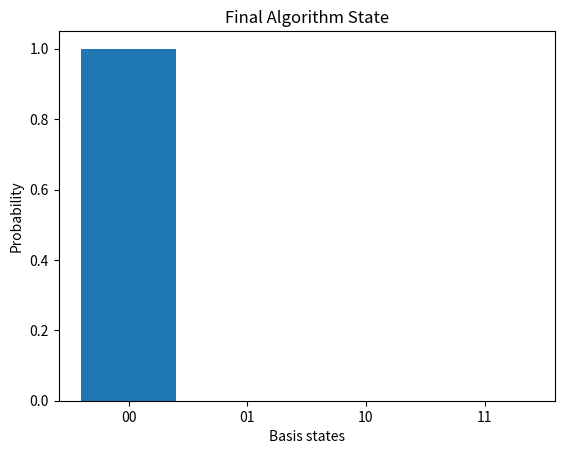

Reproduce this figure in Python.
"""
This implementation is a reconstructed reference version of the original
experiment, based on handwritten derivations and a recorded presentation.
The mathematical model and numerical behavior match the original work. 
The original notebook environment is no longer available; 
this is a reconstructed reference implementation based on the paper 
and recorded presentation Use the video presentation as reference
to confirm the validity of code.
"""
import numpy as np
from scipy.linalg import expm
import matplotlib.pyplot as plt

#------------------------------------------------

# - variables
h_bar = 1             # reduced plank constant
b = 1                 # abstraction of product of reduced plank constant, gamma gyromagnetic ratio, and B(magentic field).
t_h = np.pi * h_bar/b  # The time required for the Hadamard to perform pi rotation when applied
t_z = np.pi * h_bar/b  # The time required for the Z-gate to perform pi rotation when applied
gamma = 0.1            # relaxation rate
#------------------------------------------------

 # Hamiltonians to realize quantum gates

H_12 = (-b/4) * np.array([[1,1,1,1],     # Modified Hadamard gate hamiltonian for two qubit system
                          [1,-1,1,-1],   # targets both qubits when applied
                          [1,1,-1,-1],
                          [1,-1,-1,1]])

H_z2 = (b/2) * np.array([[1,0,0,0],      # Modified Z gate hamiltonian for two qubit system     
                         [0,-1,0,0],     # targets second qubit when applied
                         [0,0,1,0],
                         [0,0,0,-1]
                         ])
#--------------------------------------------------

# initial rho density matrix that will be used in the experiment
rho_initial_00 = np.array([ [1,0,0,0],     # initial rho density matrix for state |00>
                           [0,0,0,0],
                           [0,0,0,0],
                           [0,0,0,0]

])

#---------------------------------------------------

# Lindblad operator
sigma_plus = np.array([[0,1],
                       [0,0]]) # Lowering operator as used by course convention.

I = np.array([[1,0],
              [0,1]]) # Identity matrix

L = np.kron(I,sigma_plus) # Tensor product to target second qubit

#-----------------------------------------------------

"""
Define oracle function 
as a function that performs
matrix operations to alter density matrix
 to |01> if balanced is true, otherwise
 dont alter the rho density matrix.
"""

def oracle(rho,balanced):

    unitary_time_op_z = expm(-1j * H_z2 * t_z * (1/h_bar)) # unitary time operator for z gate

    if balanced:
        print("Balanced")
        flipped_rho = unitary_time_op_z @ rho @ unitary_time_op_z.conj().T # apply Z gate to flip second qubit-choice is arbitrary
        return flipped_rho
    else:
        print("Constant")
        return rho  # return unchanged rho if balanced is false
    
# Implementation of Deutsch Jozsa algorithm
def deutsch_jozsa_algorithm(rho,balanced):
    total_time_evolution = 1 # total time evolution for the injection of noise in seconds-arbitrary choice
    delta_t = 1 # time increment

    unitary_time_op = expm(-1j * H_12 * t_h * (1/h_bar)) # unitary time operator for Hadamard gate
    h_rho = unitary_time_op @ rho @ unitary_time_op.conj().T # apply hadamard gate

    oracle_rho = oracle(h_rho,balanced) # execute oracle and return evaluated rho

    final_rho = unitary_time_op @ oracle_rho @ unitary_time_op.conj().T # apply final Hadamart gate
    

    # calculate T1 noise using Lindblad equation
    t1_noise = gamma * ((L @ final_rho @ L.conj().T) - (0.5 * L.conj().T @ L @ final_rho + 0.5 * final_rho @ L.conj().T @ L ))

    # apply T1 noise
    for current_second in range(total_time_evolution):

        #update rho
        final_rho += t1_noise * delta_t

        # normalize rho via normalization constant
        final_rho /= np.trace(final_rho)

        delta_t += current_second

    return final_rho


# Here is the matrix implementation of Deutsch Jozsa
balanced = False
# balanced = True

# apply DJ algo with rho initial |00>
rho_after_applied_algo = deutsch_jozsa_algorithm(rho_initial_00,balanced)

"""
 Use probabilities to plot- This is essentially a trace
 of the final rho density matrix after returned
 from the Deutsch Jozsa algorithm function matrix version
"""

trace = np.real(np.diag(rho_after_applied_algo))

# this will be used in the plot labels
basis_states = ['00','01','10','11']
plt.bar(basis_states,trace)
plt.xlabel('Basis states')
plt.ylabel('Probability')
plt.title('Final Algorithm State')
plt.show()


